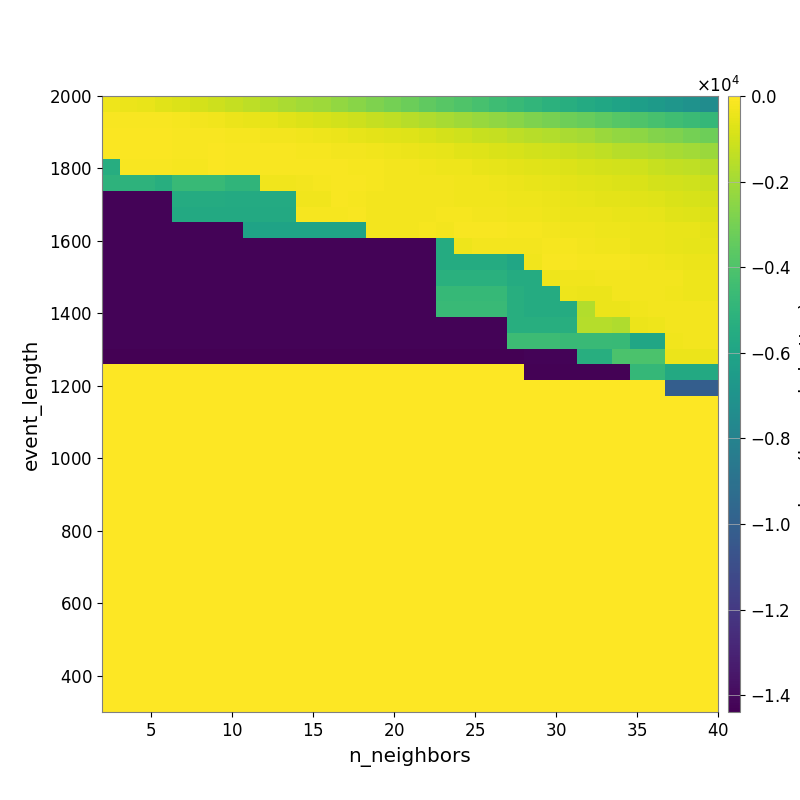

The table this chart was drawn from, first rows:
-3.435426124536291468e+02, -4.144816716084461632e+02, -4.923186571058883487e+02, -6.250876550394643800e+02, -7.553988373022081078e+02, -9.033937111679655345e+02, -1.081310596987412964e+03, -1.264591806456046470e+03, -1.447075705212473167e+03, -1.630616613716568281e+03, -1.806584183819301188e+03, -1.968615825046868622e+03, -2.122109963371590766e+03, -2.359115833480969741e+03, -2.568482493089853506e+03, -2.804284469126898784e+03, -3.004795026374959889e+03, -3.242290105321745614e+03, -3.492547814660275890e+03, -3.740528724869404414e+03, -3.937979993116490277e+03, -4.187272252610179748e+03, -4.467078212969503511e+03, -4.682591309938507038e+03
-1.406391285908902091e+02, -1.430522955511176519e+02, -1.579087417789858989e+02, -1.683742722128906451e+02, -2.044288696307543773e+02, -2.684539033699113020e+02, -3.295991145820175348e+02, -4.139640596402043116e+02, -4.716721725601000799e+02, -5.512062467316627590e+02, -6.503049865626587689e+02, -7.516503196544448429e+02, -8.456683588324046923e+02, -9.580192370778158875e+02, -1.103007605879013681e+03, -1.251307741592172306e+03, -1.383972042100552699e+03, -1.556295918298193556e+03, -1.717867110673093975e+03, -1.858892639192109073e+03, -2.025348046617962837e+03, -2.220795860826386161e+03, -2.406190003916018668e+03, -2.585287213935630007e+03
-1.093140426515990811e+02, -1.056438662776477315e+02, -1.081139985124256668e+02, -1.062260023246141714e+02, -1.233357394726658640e+02, -1.331615339937490887e+02, -1.468954623103178676e+02, -1.728946381652849595e+02, -1.856990375610184003e+02, -2.304310331161923955e+02, -2.741556176253633907e+02, -3.356642103494243088e+02, -3.794872462078521380e+02, -4.474150233336935685e+02, -5.059398886641085937e+02, -5.677047396444901324e+02, -6.268457971509270692e+02, -7.088949240939734864e+02, -8.267620173508546486e+02, -9.195241877354073949e+02, -1.030001260012633111e+03, -1.187431435402089619e+03, -1.280565409025252393e+03, -1.419862972512996294e+03
-1.123432826248733960e+02, -1.032143830073311079e+02, -9.839316336760649051e+01, -9.839316336760649051e+01, -1.127829466575788899e+02, -1.127829466575788899e+02, -1.067808436722470020e+02, -1.213107552315695585e+02, -1.217486288733130095e+02, -1.440940760378796597e+02, -1.492815131745583130e+02, -1.793835300040925631e+02, -2.013935527151755593e+02, -2.255153188329489353e+02, -2.751824139580430710e+02, -3.211935020879568015e+02, -3.517743067993204136e+02, -4.061547409364923169e+02, -4.978554509221224862e+02, -5.575779252998677293e+02, -6.341050158359138322e+02, -7.138310670583434785e+02, -7.933352451972688186e+02, -8.670951412171463062e+02
-5.408982021927679853e+03, -1.253802280848137087e+02, -1.253802280848137087e+02, -1.443682264248357967e+02, -1.740825946417133423e+02, -1.740825946417133423e+02, -1.110260758237928087e+02, -1.173037780646284887e+02, -1.187993307840444857e+02, -1.218645899811670290e+02, -1.360921779237424118e+02, -1.211834100102407916e+02, -1.477538841621527013e+02, -1.638707298272718162e+02, -1.860433088811942355e+02, -2.201392839592964492e+02, -2.323213795128363870e+02, -2.533940033402064671e+02, -3.138147822484626772e+02, -3.414357086332871063e+02, -3.890727027697689095e+02, -4.740255481194836875e+02, -5.175706228358674252e+02, -5.980112039171563083e+02
-5.063701375685905987e+03, -5.063701375685905987e+03, -5.063701375685905987e+03, -5.388178540359423096e+03, -4.677365332855645647e+03, -4.677365332855645647e+03, -4.677365332855645647e+03, -4.950474432856672138e+03, -4.950474432856672138e+03, -2.979859382252355431e+02, -2.979859382252355431e+02, -2.565000917777267659e+02, -2.063507127530041600e+02, -1.340416542000756124e+02, -1.514073894427009179e+02, -2.243071892801254705e+02, -2.294693386784220195e+02, -2.430726790647693463e+02, -2.496830398236866415e+02, -2.389007374128932781e+02, -2.862067550341058109e+02, -3.354721344860902263e+02, -3.618324289251498271e+02, -4.415528323020043899e+02
-1.423107338669652381e+04, -1.423107338669652381e+04, -1.423107338669652381e+04, -1.423107338669652381e+04, -5.538826348385393430e+03, -5.538826348385393430e+03, -5.538826348385393430e+03, -5.589866781857486785e+03, -5.589866781857486785e+03, -5.589866781857486785e+03, -5.589866781857486785e+03, -2.821359674083669233e+02, -2.821359674083669233e+02, -1.681884095691142136e+02, -1.771276056334234283e+02, -2.602957614131747164e+02, -2.650067887718333850e+02, -2.789415650077116311e+02, -2.457966304423320310e+02, -2.496059944628425171e+02, -2.872300379690465206e+02, -2.853214325036808532e+02, -2.845930087452296675e+02, -3.589954472257473981e+02
-1.423843218800248178e+04, -1.423843218800248178e+04, -1.423843218800248178e+04, -1.423843218800248178e+04, -5.644629321679618442e+03, -5.644629321679618442e+03, -5.644629321679618442e+03, -5.644629321679618442e+03, -5.644629321679618442e+03, -5.644629321679618442e+03, -5.644629321679618442e+03, -2.160013234494117853e+02, -2.160013234494117853e+02, -2.160013234494117853e+02, -1.406625884447445003e+02, -2.441773560568283870e+02, -2.441773560568283870e+02, -2.326437543086066739e+02, -2.381239846319801075e+02, -1.978100991077078277e+02, -2.244894022245985354e+02, -2.394382254480659640e+02, -2.610803461899602667e+02, -2.945000995462264086e+02
-1.423843218800248178e+04, -1.423843218800248178e+04, -1.423843218800248178e+04, -1.423843218800248178e+04, -1.423843218800248178e+04, -1.423843218800248178e+04, -1.423843218800248178e+04, -1.423843218800248178e+04, -6.066021514736150493e+03, -6.066021514736150493e+03, -6.066021514736150493e+03, -6.066021514736150493e+03, -6.066021514736150493e+03, -6.066021514736150493e+03, -6.066021514736150493e+03, -2.355545689568411092e+02, -2.355545689568411092e+02, -2.353294725561570147e+02, -1.978711010583223526e+02, -2.445092879683064382e+02, -1.582610735749594539e+02, -1.637068218641741169e+02, -1.637068218641741169e+02, -1.780595333906143196e+02
-1.424790500299839914e+04, -1.424790500299839914e+04, -1.424790500299839914e+04, -1.424790500299839914e+04, -1.424790500299839914e+04, -1.424790500299839914e+04, -1.424790500299839914e+04, -1.424790500299839914e+04, -1.424790500299839914e+04, -1.424790500299839914e+04, -1.424790500299839914e+04, -1.424790500299839914e+04, -1.424790500299839914e+04, -1.424790500299839914e+04, -1.424790500299839914e+04, -1.424790500299839914e+04, -1.424790500299839914e+04, -1.424790500299839914e+04, -1.424790500299839914e+04, -5.538409484105737647e+03, -3.464155290403523395e+02, -2.496739857590833083e+02, -2.319444473652329179e+02, -2.502906670623114280e+02
-1.424790500299839914e+04, -1.424790500299839914e+04, -1.424790500299839914e+04, -1.424790500299839914e+04, -1.424790500299839914e+04, -1.424790500299839914e+04, -1.424790500299839914e+04, -1.424790500299839914e+04, -1.424790500299839914e+04, -1.424790500299839914e+04, -1.424790500299839914e+04, -1.424790500299839914e+04, -1.424790500299839914e+04, -1.424790500299839914e+04, -1.424790500299839914e+04, -1.424790500299839914e+04, -1.424790500299839914e+04, -1.424790500299839914e+04, -1.424790500299839914e+04, -5.538409484105737647e+03, -5.538409484105737647e+03, -5.538409484105737647e+03, -5.538409484105737647e+03, -5.878209171352303201e+03
-1.424790500299839914e+04, -1.424790500299839914e+04, -1.424790500299839914e+04, -1.424790500299839914e+04, -1.424790500299839914e+04, -1.424790500299839914e+04, -1.424790500299839914e+04, -1.424790500299839914e+04, -1.424790500299839914e+04, -1.424790500299839914e+04, -1.424790500299839914e+04, -1.424790500299839914e+04, -1.424790500299839914e+04, -1.424790500299839914e+04, -1.424790500299839914e+04, -1.424790500299839914e+04, -1.424790500299839914e+04, -1.424790500299839914e+04, -1.424790500299839914e+04, -5.245191970252612919e+03, -5.245191970252612919e+03, -5.245191970252612919e+03, -5.245191970252612919e+03, -5.538409484105737647e+03
-1.426038847530482963e+04, -1.426038847530482963e+04, -1.426038847530482963e+04, -1.426038847530482963e+04, -1.426038847530482963e+04, -1.426038847530482963e+04, -1.426038847530482963e+04, -1.426038847530482963e+04, -1.426038847530482963e+04, -1.426038847530482963e+04, -1.426038847530482963e+04, -1.426038847530482963e+04, -1.426038847530482963e+04, -1.426038847530482963e+04, -1.426038847530482963e+04, -1.426038847530482963e+04, -1.426038847530482963e+04, -1.426038847530482963e+04, -1.426038847530482963e+04, -4.754430615611597204e+03, -4.754430615611597204e+03, -4.754430615611597204e+03, -4.754430615611597204e+03, -5.363831353355203646e+03
-1.426038847530482963e+04, -1.426038847530482963e+04, -1.426038847530482963e+04, -1.426038847530482963e+04, -1.426038847530482963e+04, -1.426038847530482963e+04, -1.426038847530482963e+04, -1.426038847530482963e+04, -1.426038847530482963e+04, -1.426038847530482963e+04, -1.426038847530482963e+04, -1.426038847530482963e+04, -1.426038847530482963e+04, -1.426038847530482963e+04, -1.426038847530482963e+04, -1.426038847530482963e+04, -1.426038847530482963e+04, -1.426038847530482963e+04, -1.426038847530482963e+04, -4.649413449103935818e+03, -4.649413449103935818e+03, -4.649413449103935818e+03, -4.649413449103935818e+03, -5.363831353355203646e+03
-1.426038847530482963e+04, -1.426038847530482963e+04, -1.426038847530482963e+04, -1.426038847530482963e+04, -1.426038847530482963e+04, -1.426038847530482963e+04, -1.426038847530482963e+04, -1.426038847530482963e+04, -1.426038847530482963e+04, -1.426038847530482963e+04, -1.426038847530482963e+04, -1.426038847530482963e+04, -1.426038847530482963e+04, -1.426038847530482963e+04, -1.426038847530482963e+04, -1.426038847530482963e+04, -1.426038847530482963e+04, -1.426038847530482963e+04, -1.426038847530482963e+04, -1.426038847530482963e+04, -1.426038847530482963e+04, -1.426038847530482963e+04, -1.426038847530482963e+04, -5.363831353355203646e+03
-1.426038847530482963e+04, -1.426038847530482963e+04, -1.426038847530482963e+04, -1.426038847530482963e+04, -1.426038847530482963e+04, -1.426038847530482963e+04, -1.426038847530482963e+04, -1.426038847530482963e+04, -1.426038847530482963e+04, -1.426038847530482963e+04, -1.426038847530482963e+04, -1.426038847530482963e+04, -1.426038847530482963e+04, -1.426038847530482963e+04, -1.426038847530482963e+04, -1.426038847530482963e+04, -1.426038847530482963e+04, -1.426038847530482963e+04, -1.426038847530482963e+04, -1.426038847530482963e+04, -1.426038847530482963e+04, -1.426038847530482963e+04, -1.426038847530482963e+04, -4.499972548728537731e+03
-1.439017950336520335e+04, -1.439017950336520335e+04, -1.439017950336520335e+04, -1.439017950336520335e+04, -1.439017950336520335e+04, -1.439017950336520335e+04, -1.439017950336520335e+04, -1.439017950336520335e+04, -1.439017950336520335e+04, -1.439017950336520335e+04, -1.439017950336520335e+04, -1.439017950336520335e+04, -1.439017950336520335e+04, -1.439017950336520335e+04, -1.439017950336520335e+04, -1.439017950336520335e+04, -1.439017950336520335e+04, -1.439017950336520335e+04, -1.439017950336520335e+04, -1.439017950336520335e+04, -1.439017950336520335e+04, -1.439017950336520335e+04, -1.439017950336520335e+04, -1.439017950336520335e+04
0.000000000000000000e+00, 0.000000000000000000e+00, 0.000000000000000000e+00, 0.000000000000000000e+00, 0.000000000000000000e+00, 0.000000000000000000e+00, 0.000000000000000000e+00, 0.000000000000000000e+00, 0.000000000000000000e+00, 0.000000000000000000e+00, 0.000000000000000000e+00, 0.000000000000000000e+00, 0.000000000000000000e+00, 0.000000000000000000e+00, 0.000000000000000000e+00, 0.000000000000000000e+00, 0.000000000000000000e+00, 0.000000000000000000e+00, 0.000000000000000000e+00, 0.000000000000000000e+00, 0.000000000000000000e+00, 0.000000000000000000e+00, 0.000000000000000000e+00, 0.000000000000000000e+00
0.000000000000000000e+00, 0.000000000000000000e+00, 0.000000000000000000e+00, 0.000000000000000000e+00, 0.000000000000000000e+00, 0.000000000000000000e+00, 0.000000000000000000e+00, 0.000000000000000000e+00, 0.000000000000000000e+00, 0.000000000000000000e+00, 0.000000000000000000e+00, 0.000000000000000000e+00, 0.000000000000000000e+00, 0.000000000000000000e+00, 0.000000000000000000e+00, 0.000000000000000000e+00, 0.000000000000000000e+00, 0.000000000000000000e+00, 0.000000000000000000e+00, 0.000000000000000000e+00, 0.000000000000000000e+00, 0.000000000000000000e+00, 0.000000000000000000e+00, 0.000000000000000000e+00
0.000000000000000000e+00, 0.000000000000000000e+00, 0.000000000000000000e+00, 0.000000000000000000e+00, 0.000000000000000000e+00, 0.000000000000000000e+00, 0.000000000000000000e+00, 0.000000000000000000e+00, 0.000000000000000000e+00, 0.000000000000000000e+00, 0.000000000000000000e+00, 0.000000000000000000e+00, 0.000000000000000000e+00, 0.000000000000000000e+00, 0.000000000000000000e+00, 0.000000000000000000e+00, 0.000000000000000000e+00, 0.000000000000000000e+00, 0.000000000000000000e+00, 0.000000000000000000e+00, 0.000000000000000000e+00, 0.000000000000000000e+00, 0.000000000000000000e+00, 0.000000000000000000e+00
0.000000000000000000e+00, 0.000000000000000000e+00, 0.000000000000000000e+00, 0.000000000000000000e+00, 0.000000000000000000e+00, 0.000000000000000000e+00, 0.000000000000000000e+00, 0.000000000000000000e+00, 0.000000000000000000e+00, 0.000000000000000000e+00, 0.000000000000000000e+00, 0.000000000000000000e+00, 0.000000000000000000e+00, 0.000000000000000000e+00, 0.000000000000000000e+00, 0.000000000000000000e+00, 0.000000000000000000e+00, 0.000000000000000000e+00, 0.000000000000000000e+00, 0.000000000000000000e+00, 0.000000000000000000e+00, 0.000000000000000000e+00, 0.000000000000000000e+00, 0.000000000000000000e+00
0.000000000000000000e+00, 0.000000000000000000e+00, 0.000000000000000000e+00, 0.000000000000000000e+00, 0.000000000000000000e+00, 0.000000000000000000e+00, 0.000000000000000000e+00, 0.000000000000000000e+00, 0.000000000000000000e+00, 0.000000000000000000e+00, 0.000000000000000000e+00, 0.000000000000000000e+00, 0.000000000000000000e+00, 0.000000000000000000e+00, 0.000000000000000000e+00, 0.000000000000000000e+00, 0.000000000000000000e+00, 0.000000000000000000e+00, 0.000000000000000000e+00, 0.000000000000000000e+00, 0.000000000000000000e+00, 0.000000000000000000e+00, 0.000000000000000000e+00, 0.000000000000000000e+00
0.000000000000000000e+00, 0.000000000000000000e+00, 0.000000000000000000e+00, 0.000000000000000000e+00, 0.000000000000000000e+00, 0.000000000000000000e+00, 0.000000000000000000e+00, 0.000000000000000000e+00, 0.000000000000000000e+00, 0.000000000000000000e+00, 0.000000000000000000e+00, 0.000000000000000000e+00, 0.000000000000000000e+00, 0.000000000000000000e+00, 0.000000000000000000e+00, 0.000000000000000000e+00, 0.000000000000000000e+00, 0.000000000000000000e+00, 0.000000000000000000e+00, 0.000000000000000000e+00, 0.000000000000000000e+00, 0.000000000000000000e+00, 0.000000000000000000e+00, 0.000000000000000000e+00
0.000000000000000000e+00, 0.000000000000000000e+00, 0.000000000000000000e+00, 0.000000000000000000e+00, 0.000000000000000000e+00, 0.000000000000000000e+00, 0.000000000000000000e+00, 0.000000000000000000e+00, 0.000000000000000000e+00, 0.000000000000000000e+00, 0.000000000000000000e+00, 0.000000000000000000e+00, 0.000000000000000000e+00, 0.000000000000000000e+00, 0.000000000000000000e+00, 0.000000000000000000e+00, 0.000000000000000000e+00, 0.000000000000000000e+00, 0.000000000000000000e+00, 0.000000000000000000e+00, 0.000000000000000000e+00, 0.000000000000000000e+00, 0.000000000000000000e+00, 0.000000000000000000e+00
0.000000000000000000e+00, 0.000000000000000000e+00, 0.000000000000000000e+00, 0.000000000000000000e+00, 0.000000000000000000e+00, 0.000000000000000000e+00, 0.000000000000000000e+00, 0.000000000000000000e+00, 0.000000000000000000e+00, 0.000000000000000000e+00, 0.000000000000000000e+00, 0.000000000000000000e+00, 0.000000000000000000e+00, 0.000000000000000000e+00, 0.000000000000000000e+00, 0.000000000000000000e+00, 0.000000000000000000e+00, 0.000000000000000000e+00, 0.000000000000000000e+00, 0.000000000000000000e+00, 0.000000000000000000e+00, 0.000000000000000000e+00, 0.000000000000000000e+00, 0.000000000000000000e+00
0.000000000000000000e+00, 0.000000000000000000e+00, 0.000000000000000000e+00, 0.000000000000000000e+00, 0.000000000000000000e+00, 0.000000000000000000e+00, 0.000000000000000000e+00, 0.000000000000000000e+00, 0.000000000000000000e+00, 0.000000000000000000e+00, 0.000000000000000000e+00, 0.000000000000000000e+00, 0.000000000000000000e+00, 0.000000000000000000e+00, 0.000000000000000000e+00, 0.000000000000000000e+00, 0.000000000000000000e+00, 0.000000000000000000e+00, 0.000000000000000000e+00, 0.000000000000000000e+00, 0.000000000000000000e+00, 0.000000000000000000e+00, 0.000000000000000000e+00, 0.000000000000000000e+00
0.000000000000000000e+00, 0.000000000000000000e+00, 0.000000000000000000e+00, 0.000000000000000000e+00, 0.000000000000000000e+00, 0.000000000000000000e+00, 0.000000000000000000e+00, 0.000000000000000000e+00, 0.000000000000000000e+00, 0.000000000000000000e+00, 0.000000000000000000e+00, 0.000000000000000000e+00, 0.000000000000000000e+00, 0.000000000000000000e+00, 0.000000000000000000e+00, 0.000000000000000000e+00, 0.000000000000000000e+00, 0.000000000000000000e+00, 0.000000000000000000e+00, 0.000000000000000000e+00, 0.000000000000000000e+00, 0.000000000000000000e+00, 0.000000000000000000e+00, 0.000000000000000000e+00
0.000000000000000000e+00, 0.000000000000000000e+00, 0.000000000000000000e+00, 0.000000000000000000e+00, 0.000000000000000000e+00, 0.000000000000000000e+00, 0.000000000000000000e+00, 0.000000000000000000e+00, 0.000000000000000000e+00, 0.000000000000000000e+00, 0.000000000000000000e+00, 0.000000000000000000e+00, 0.000000000000000000e+00, 0.000000000000000000e+00, 0.000000000000000000e+00, 0.000000000000000000e+00, 0.000000000000000000e+00, 0.000000000000000000e+00, 0.000000000000000000e+00, 0.000000000000000000e+00, 0.000000000000000000e+00, 0.000000000000000000e+00, 0.000000000000000000e+00, 0.000000000000000000e+00
0.000000000000000000e+00, 0.000000000000000000e+00, 0.000000000000000000e+00, 0.000000000000000000e+00, 0.000000000000000000e+00, 0.000000000000000000e+00, 0.000000000000000000e+00, 0.000000000000000000e+00, 0.000000000000000000e+00, 0.000000000000000000e+00, 0.000000000000000000e+00, 0.000000000000000000e+00, 0.000000000000000000e+00, 0.000000000000000000e+00, 0.000000000000000000e+00, 0.000000000000000000e+00, 0.000000000000000000e+00, 0.000000000000000000e+00, 0.000000000000000000e+00, 0.000000000000000000e+00, 0.000000000000000000e+00, 0.000000000000000000e+00, 0.000000000000000000e+00, 0.000000000000000000e+00
0.000000000000000000e+00, 0.000000000000000000e+00, 0.000000000000000000e+00, 0.000000000000000000e+00, 0.000000000000000000e+00, 0.000000000000000000e+00, 0.000000000000000000e+00, 0.000000000000000000e+00, 0.000000000000000000e+00, 0.000000000000000000e+00, 0.000000000000000000e+00, 0.000000000000000000e+00, 0.000000000000000000e+00, 0.000000000000000000e+00, 0.000000000000000000e+00, 0.000000000000000000e+00, 0.000000000000000000e+00, 0.000000000000000000e+00, 0.000000000000000000e+00, 0.000000000000000000e+00, 0.000000000000000000e+00, 0.000000000000000000e+00, 0.000000000000000000e+00, 0.000000000000000000e+00
0.000000000000000000e+00, 0.000000000000000000e+00, 0.000000000000000000e+00, 0.000000000000000000e+00, 0.000000000000000000e+00, 0.000000000000000000e+00, 0.000000000000000000e+00, 0.000000000000000000e+00, 0.000000000000000000e+00, 0.000000000000000000e+00, 0.000000000000000000e+00, 0.000000000000000000e+00, 0.000000000000000000e+00, 0.000000000000000000e+00, 0.000000000000000000e+00, 0.000000000000000000e+00, 0.000000000000000000e+00, 0.000000000000000000e+00, 0.000000000000000000e+00, 0.000000000000000000e+00, 0.000000000000000000e+00, 0.000000000000000000e+00, 0.000000000000000000e+00, 0.000000000000000000e+00
0.000000000000000000e+00, 0.000000000000000000e+00, 0.000000000000000000e+00, 0.000000000000000000e+00, 0.000000000000000000e+00, 0.000000000000000000e+00, 0.000000000000000000e+00, 0.000000000000000000e+00, 0.000000000000000000e+00, 0.000000000000000000e+00, 0.000000000000000000e+00, 0.000000000000000000e+00, 0.000000000000000000e+00, 0.000000000000000000e+00, 0.000000000000000000e+00, 0.000000000000000000e+00, 0.000000000000000000e+00, 0.000000000000000000e+00, 0.000000000000000000e+00, 0.000000000000000000e+00, 0.000000000000000000e+00, 0.000000000000000000e+00, 0.000000000000000000e+00, 0.000000000000000000e+00
0.000000000000000000e+00, 0.000000000000000000e+00, 0.000000000000000000e+00, 0.000000000000000000e+00, 0.000000000000000000e+00, 0.000000000000000000e+00, 0.000000000000000000e+00, 0.000000000000000000e+00, 0.000000000000000000e+00, 0.000000000000000000e+00, 0.000000000000000000e+00, 0.000000000000000000e+00, 0.000000000000000000e+00, 0.000000000000000000e+00, 0.000000000000000000e+00, 0.000000000000000000e+00, 0.000000000000000000e+00, 0.000000000000000000e+00, 0.000000000000000000e+00, 0.000000000000000000e+00, 0.000000000000000000e+00, 0.000000000000000000e+00, 0.000000000000000000e+00, 0.000000000000000000e+00
0.000000000000000000e+00, 0.000000000000000000e+00, 0.000000000000000000e+00, 0.000000000000000000e+00, 0.000000000000000000e+00, 0.000000000000000000e+00, 0.000000000000000000e+00, 0.000000000000000000e+00, 0.000000000000000000e+00, 0.000000000000000000e+00, 0.000000000000000000e+00, 0.000000000000000000e+00, 0.000000000000000000e+00, 0.000000000000000000e+00, 0.000000000000000000e+00, 0.000000000000000000e+00, 0.000000000000000000e+00, 0.000000000000000000e+00, 0.000000000000000000e+00, 0.000000000000000000e+00, 0.000000000000000000e+00, 0.000000000000000000e+00, 0.000000000000000000e+00, 0.000000000000000000e+00
0.000000000000000000e+00, 0.000000000000000000e+00, 0.000000000000000000e+00, 0.000000000000000000e+00, 0.000000000000000000e+00, 0.000000000000000000e+00, 0.000000000000000000e+00, 0.000000000000000000e+00, 0.000000000000000000e+00, 0.000000000000000000e+00, 0.000000000000000000e+00, 0.000000000000000000e+00, 0.000000000000000000e+00, 0.000000000000000000e+00, 0.000000000000000000e+00, 0.000000000000000000e+00, 0.000000000000000000e+00, 0.000000000000000000e+00, 0.000000000000000000e+00, 0.000000000000000000e+00, 0.000000000000000000e+00, 0.000000000000000000e+00, 0.000000000000000000e+00, 0.000000000000000000e+00
0.000000000000000000e+00, 0.000000000000000000e+00, 0.000000000000000000e+00, 0.000000000000000000e+00, 0.000000000000000000e+00, 0.000000000000000000e+00, 0.000000000000000000e+00, 0.000000000000000000e+00, 0.000000000000000000e+00, 0.000000000000000000e+00, 0.000000000000000000e+00, 0.000000000000000000e+00, 0.000000000000000000e+00, 0.000000000000000000e+00, 0.000000000000000000e+00, 0.000000000000000000e+00, 0.000000000000000000e+00, 0.000000000000000000e+00, 0.000000000000000000e+00, 0.000000000000000000e+00, 0.000000000000000000e+00, 0.000000000000000000e+00, 0.000000000000000000e+00, 0.000000000000000000e+00
0.000000000000000000e+00, 0.000000000000000000e+00, 0.000000000000000000e+00, 0.000000000000000000e+00, 0.000000000000000000e+00, 0.000000000000000000e+00, 0.000000000000000000e+00, 0.000000000000000000e+00, 0.000000000000000000e+00, 0.000000000000000000e+00, 0.000000000000000000e+00, 0.000000000000000000e+00, 0.000000000000000000e+00, 0.000000000000000000e+00, 0.000000000000000000e+00, 0.000000000000000000e+00, 0.000000000000000000e+00, 0.000000000000000000e+00, 0.000000000000000000e+00, 0.000000000000000000e+00, 0.000000000000000000e+00, 0.000000000000000000e+00, 0.000000000000000000e+00, 0.000000000000000000e+00
0.000000000000000000e+00, 0.000000000000000000e+00, 0.000000000000000000e+00, 0.000000000000000000e+00, 0.000000000000000000e+00, 0.000000000000000000e+00, 0.000000000000000000e+00, 0.000000000000000000e+00, 0.000000000000000000e+00, 0.000000000000000000e+00, 0.000000000000000000e+00, 0.000000000000000000e+00, 0.000000000000000000e+00, 0.000000000000000000e+00, 0.000000000000000000e+00, 0.000000000000000000e+00, 0.000000000000000000e+00, 0.000000000000000000e+00, 0.000000000000000000e+00, 0.000000000000000000e+00, 0.000000000000000000e+00, 0.000000000000000000e+00, 0.000000000000000000e+00, 0.000000000000000000e+00
0.000000000000000000e+00, 0.000000000000000000e+00, 0.000000000000000000e+00, 0.000000000000000000e+00, 0.000000000000000000e+00, 0.000000000000000000e+00, 0.000000000000000000e+00, 0.000000000000000000e+00, 0.000000000000000000e+00, 0.000000000000000000e+00, 0.000000000000000000e+00, 0.000000000000000000e+00, 0.000000000000000000e+00, 0.000000000000000000e+00, 0.000000000000000000e+00, 0.000000000000000000e+00, 0.000000000000000000e+00, 0.000000000000000000e+00, 0.000000000000000000e+00, 0.000000000000000000e+00, 0.000000000000000000e+00, 0.000000000000000000e+00, 0.000000000000000000e+00, 0.000000000000000000e+00
